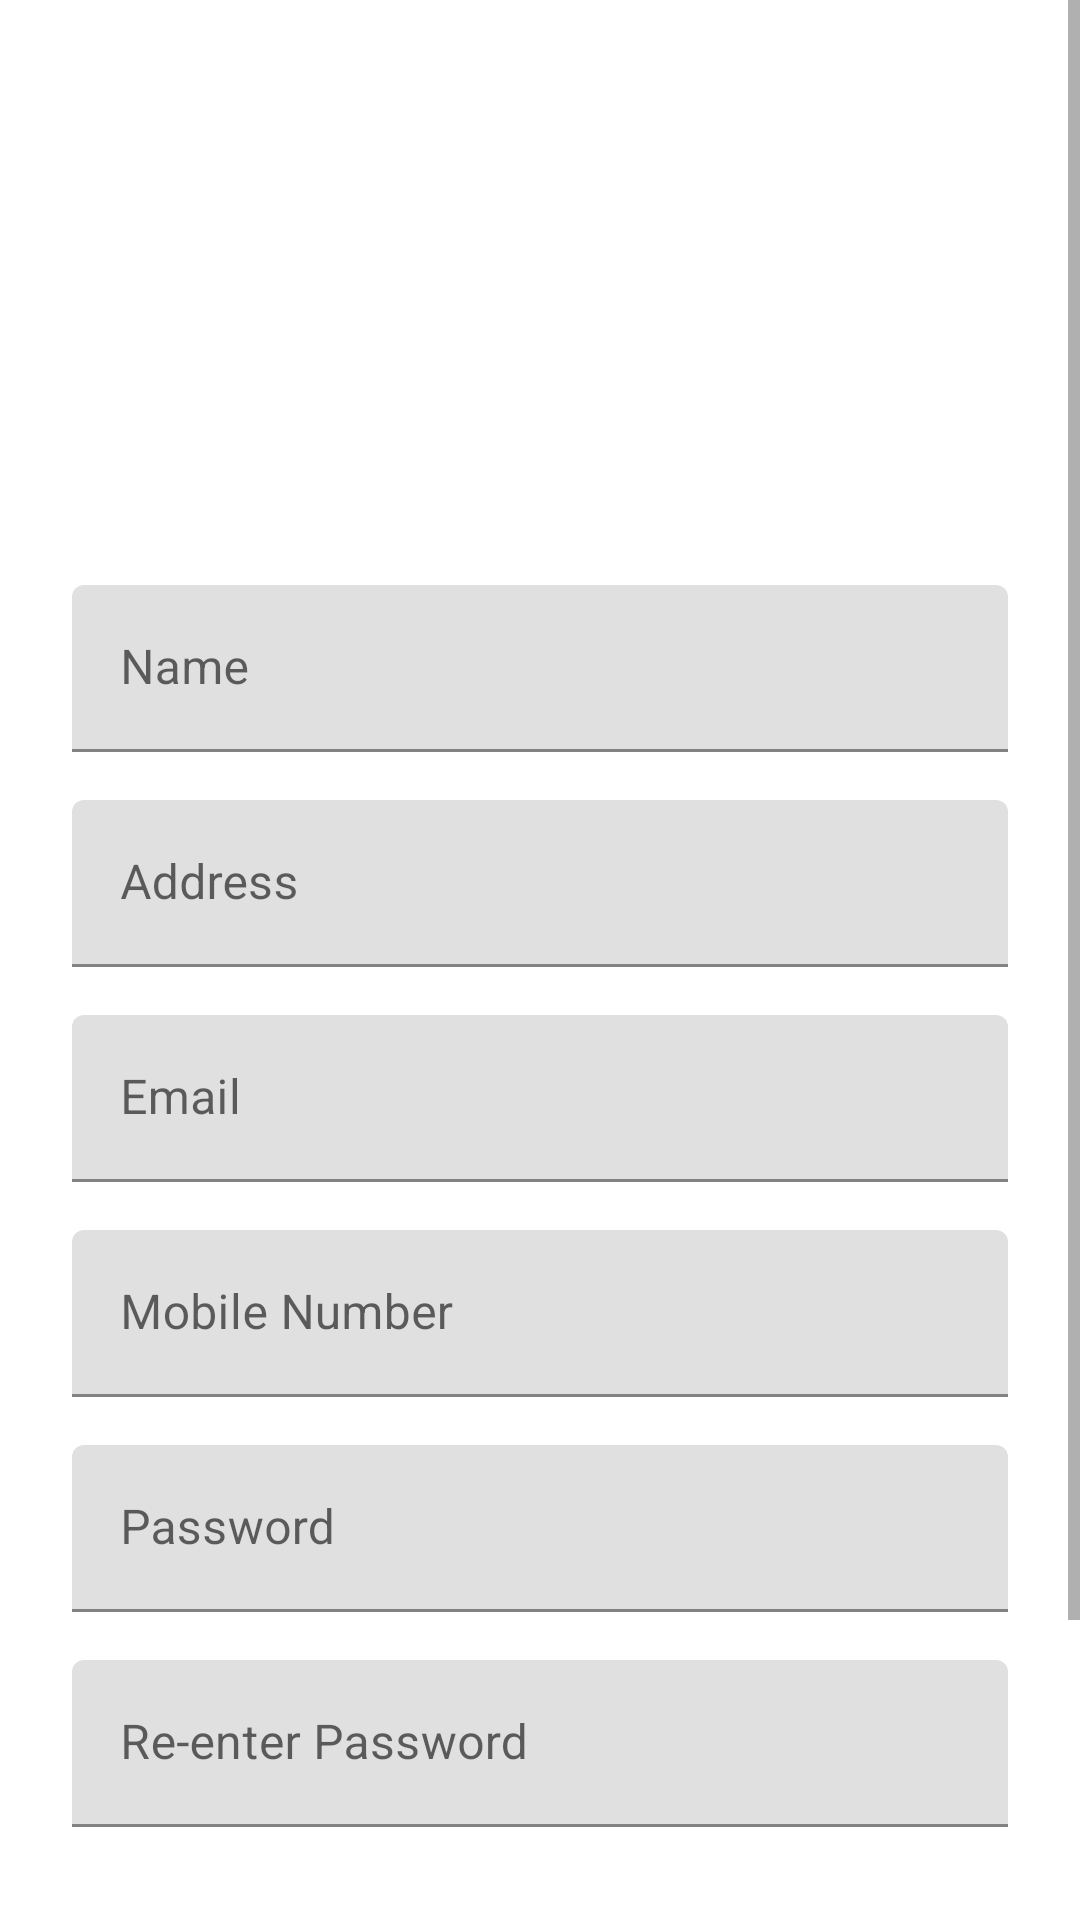

Reconstruct the res/layout file that produces this screen, plus the resources it refers to.
<!-- AndroidManifest.xml: application theme Theme.RecycleViewnew -->
<!-- res/layout/activity_signup.xml -->
<?xml version="1.0" encoding="utf-8"?>
<ScrollView xmlns:android="http://schemas.android.com/apk/res/android"
    android:layout_width="fill_parent"
    android:layout_height="fill_parent"
    android:fitsSystemWindows="true">

    <LinearLayout
        android:layout_width="match_parent"
        android:layout_height="wrap_content"
        android:orientation="vertical"
        android:paddingLeft="24dp"
        android:paddingRight="24dp"
        android:paddingTop="56dp">

        <ImageView
            android:layout_width="wrap_content"
            android:layout_height="100dp"
            android:layout_gravity="center_horizontal"
            android:layout_marginBottom="12dp"
            android:src="@drawable/vegetarian_logo" />


        <TextView
            android:layout_width="match_parent"
            android:layout_height="wrap_content"
            android:layout_gravity="center_horizontal"
            android:gravity="center_horizontal"
            android:text="KotlinDroider"
            android:textAllCaps="true"
            android:textColor="@color/white"
            android:textStyle="bold" />
        
        <com.google.android.material.textfield.TextInputLayout
            android:layout_width="match_parent"
            android:layout_height="wrap_content"
            android:layout_marginBottom="8dp"
            android:layout_marginTop="8dp">

            <EditText
                android:id="@+id/input_name"
                android:layout_width="match_parent"
                android:layout_height="wrap_content"
                android:hint="Name"
                android:inputType="textPersonName" />
        </com.google.android.material.textfield.TextInputLayout>

        
        <com.google.android.material.textfield.TextInputLayout
            android:layout_width="match_parent"
            android:layout_height="wrap_content"
            android:layout_marginBottom="8dp"
            android:layout_marginTop="8dp">

            <EditText
                android:id="@+id/input_address"
                android:layout_width="match_parent"
                android:layout_height="wrap_content"
                android:hint="Address"
                android:inputType="textPostalAddress" />
        </com.google.android.material.textfield.TextInputLayout>


        
        <com.google.android.material.textfield.TextInputLayout
            android:layout_width="match_parent"
            android:layout_height="wrap_content"
            android:layout_marginBottom="8dp"
            android:layout_marginTop="8dp">

            <EditText
                android:id="@+id/input_email"
                android:layout_width="match_parent"
                android:layout_height="wrap_content"
                android:hint="Email"
                android:inputType="textEmailAddress" />
        </com.google.android.material.textfield.TextInputLayout>


        
        <com.google.android.material.textfield.TextInputLayout
            android:layout_width="match_parent"
            android:layout_height="wrap_content"
            android:layout_marginBottom="8dp"
            android:layout_marginTop="8dp">

            <EditText
                android:id="@+id/input_mobile"
                android:layout_width="match_parent"
                android:layout_height="wrap_content"
                android:hint="Mobile Number"
                android:inputType="number" />
        </com.google.android.material.textfield.TextInputLayout>

        
        <com.google.android.material.textfield.TextInputLayout
            android:layout_width="match_parent"
            android:layout_height="wrap_content"
            android:layout_marginBottom="8dp"
            android:layout_marginTop="8dp">

            <EditText
                android:id="@+id/input_password"
                android:layout_width="match_parent"
                android:layout_height="wrap_content"
                android:hint="Password"
                android:inputType="textPassword" />
        </com.google.android.material.textfield.TextInputLayout>

        
        <com.google.android.material.textfield.TextInputLayout
            android:layout_width="match_parent"
            android:layout_height="wrap_content"
            android:layout_marginBottom="8dp"
            android:layout_marginTop="8dp">

            <EditText
                android:id="@+id/input_reEnterPassword"
                android:layout_width="match_parent"
                android:layout_height="wrap_content"
                android:hint="Re-enter Password"
                android:inputType="textPassword" />
        </com.google.android.material.textfield.TextInputLayout>

        
        <androidx.appcompat.widget.AppCompatButton
            android:id="@+id/btn_signup"
            android:layout_width="fill_parent"
            android:layout_height="wrap_content"
            android:layout_marginBottom="24dp"
            android:layout_marginTop="24dp"
            android:padding="12dp"
            android:text="Create Account" />

        <TextView
            android:id="@+id/link_login"
            android:layout_width="fill_parent"
            android:layout_height="wrap_content"
            android:layout_marginBottom="24dp"
            android:gravity="center"
            android:text="Already a member? Login"
            android:textSize="16dip" />

    </LinearLayout>
</ScrollView>
<!-- resources referenced by this layout -->
<resources>
  <color name="white">#FFFFFFFF</color>
  <style name="Theme.RecycleViewnew" parent="Theme.MaterialComponents.DayNight.NoActionBar">
          
          <item name="colorPrimary">@color/purple_500</item>
          <item name="colorPrimaryVariant">@color/purple_700</item>
          <item name="colorOnPrimary">@color/white</item>
          
          <item name="colorSecondary">@color/teal_200</item>
          <item name="colorSecondaryVariant">@color/teal_700</item>
          <item name="colorOnSecondary">@color/black</item>
          
          <item name="android:statusBarColor" tools:targetApi="l">?attr/colorPrimaryVariant</item>
          
      </style>
  <color name="purple_500">#FF6200EE</color>
  <color name="purple_700">#FF3700B3</color>
  <color name="teal_200">#FF03DAC5</color>
  <color name="teal_700">#FF018786</color>
  <color name="black">#FF000000</color>
</resources>
